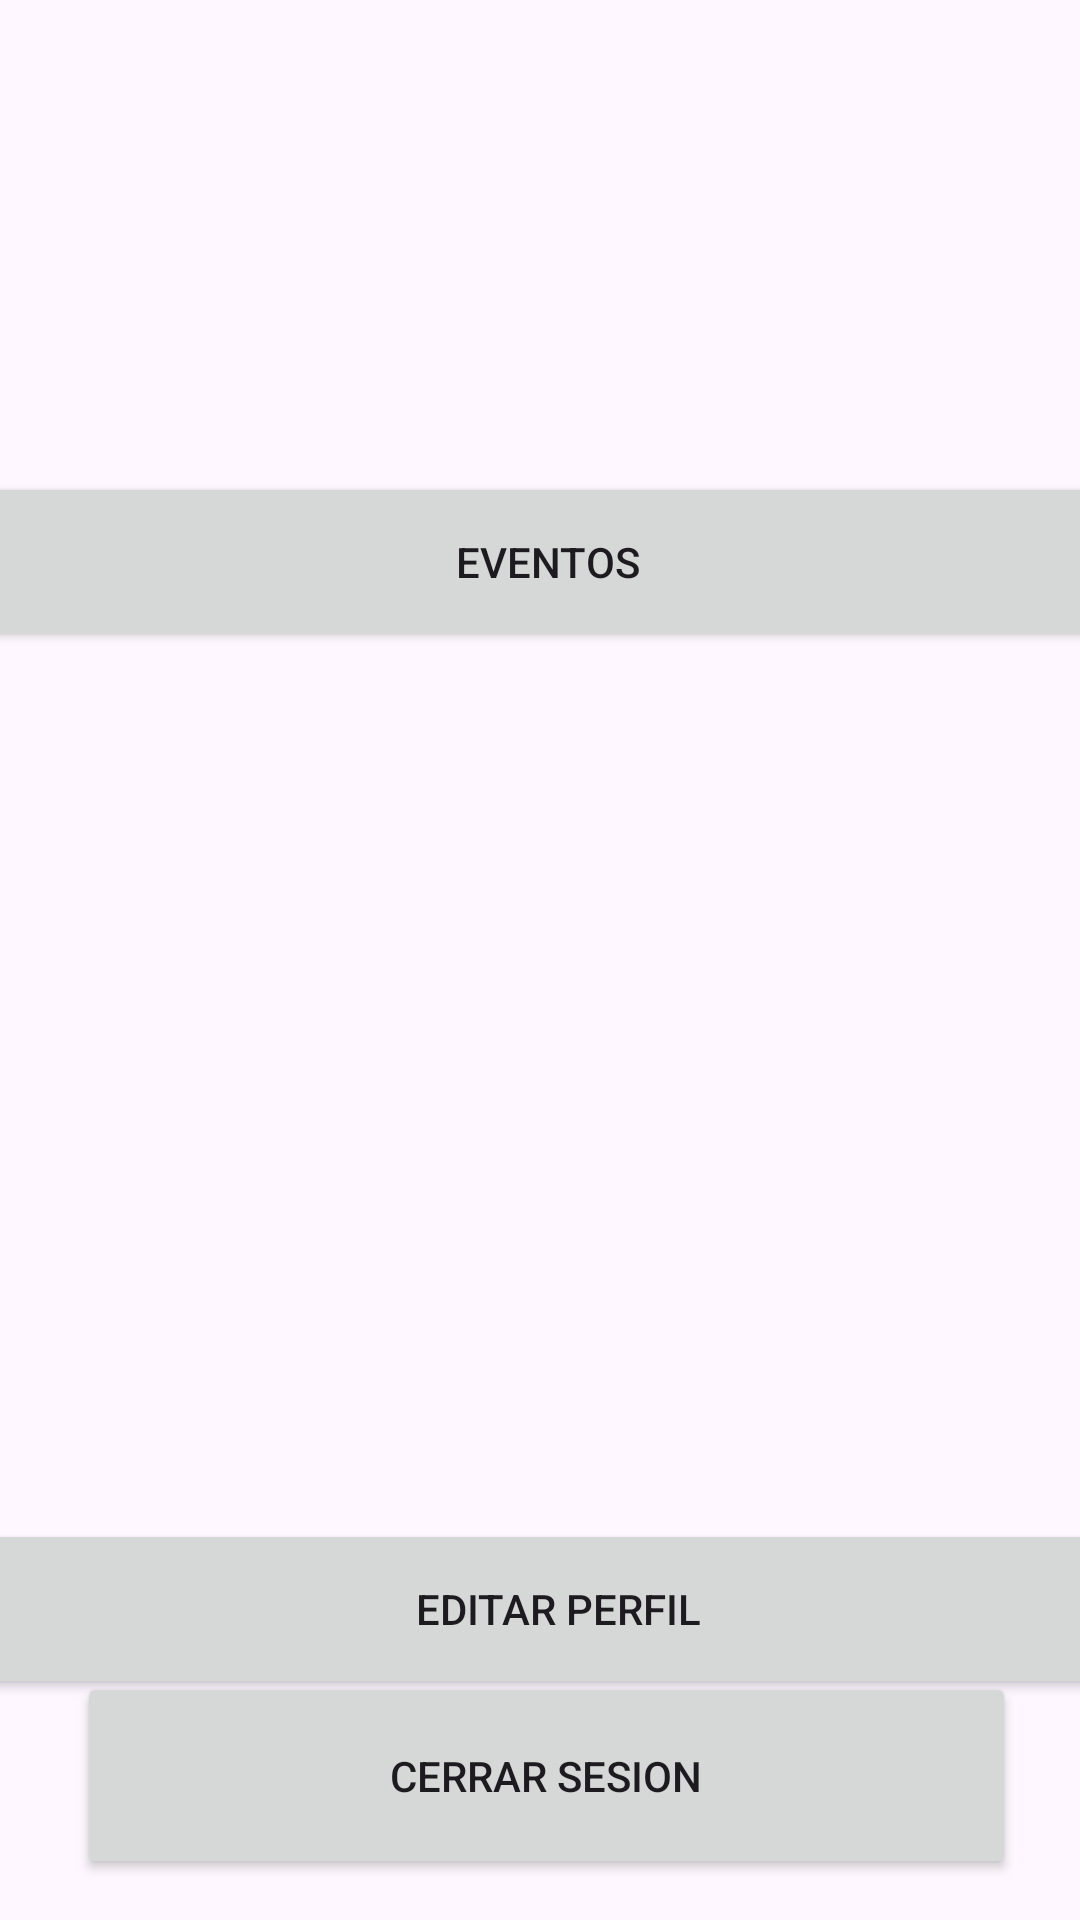

Android layout source for this screen:
<!-- AndroidManifest.xml: application theme Theme.EventVault -->
<!-- res/layout/activity_perfil_basico.xml -->
<?xml version="1.0" encoding="utf-8"?>
<androidx.constraintlayout.widget.ConstraintLayout xmlns:android="http://schemas.android.com/apk/res/android"
    xmlns:app="http://schemas.android.com/apk/res-auto"
    xmlns:tools="http://schemas.android.com/tools"
    android:layout_width="match_parent"
    android:layout_height="match_parent"
    android:background="@drawable/fiestaseis"
    tools:context=".modelo.PerfilBasico">

    <Button
        android:id="@+id/btnPerfil"
        android:layout_width="400dp"
        android:layout_height="60dp"
        android:text="Editar Perfil"
        app:layout_constraintBottom_toBottomOf="parent"
        app:layout_constraintEnd_toEndOf="parent"
        app:layout_constraintHorizontal_bias="0.363"
        app:layout_constraintStart_toStartOf="parent"
        app:layout_constraintTop_toTopOf="parent"
        app:layout_constraintVertical_bias="0.873" />

    <Button
        android:id="@+id/btnCerrarSesionCreador"
        android:layout_width="313dp"
        android:layout_height="69dp"
        android:text="Cerrar sesion"
        app:layout_constraintBottom_toBottomOf="parent"
        app:layout_constraintEnd_toEndOf="parent"
        app:layout_constraintHorizontal_bias="0.545"
        app:layout_constraintStart_toStartOf="parent"
        app:layout_constraintTop_toTopOf="parent"
        app:layout_constraintVertical_bias="0.976" />

    <Button
        android:id="@+id/btnEventos"
        android:layout_width="400dp"
        android:layout_height="60dp"
        android:text="Eventos"
        app:layout_constraintBottom_toBottomOf="parent"
        app:layout_constraintEnd_toEndOf="parent"
        app:layout_constraintHorizontal_bias="0.454"
        app:layout_constraintStart_toStartOf="parent"
        app:layout_constraintTop_toTopOf="parent"
        app:layout_constraintVertical_bias="0.271" />

</androidx.constraintlayout.widget.ConstraintLayout>
<!-- resources referenced by this layout -->
<resources>
  <style name="Theme.EventVault" parent="Base.Theme.EventVault">
          <item name="android:windowBackground">@color/black</item>
          <item name="buttonStyle">@style/ButtonStyle</item>
      </style>
  <style name="Base.Theme.EventVault" parent="Theme.Material3.DayNight.NoActionBar">
          
          
      </style>
  <color name="black">#FF000000</color>
  <style name="ButtonStyle">
          
      </style>
</resources>
